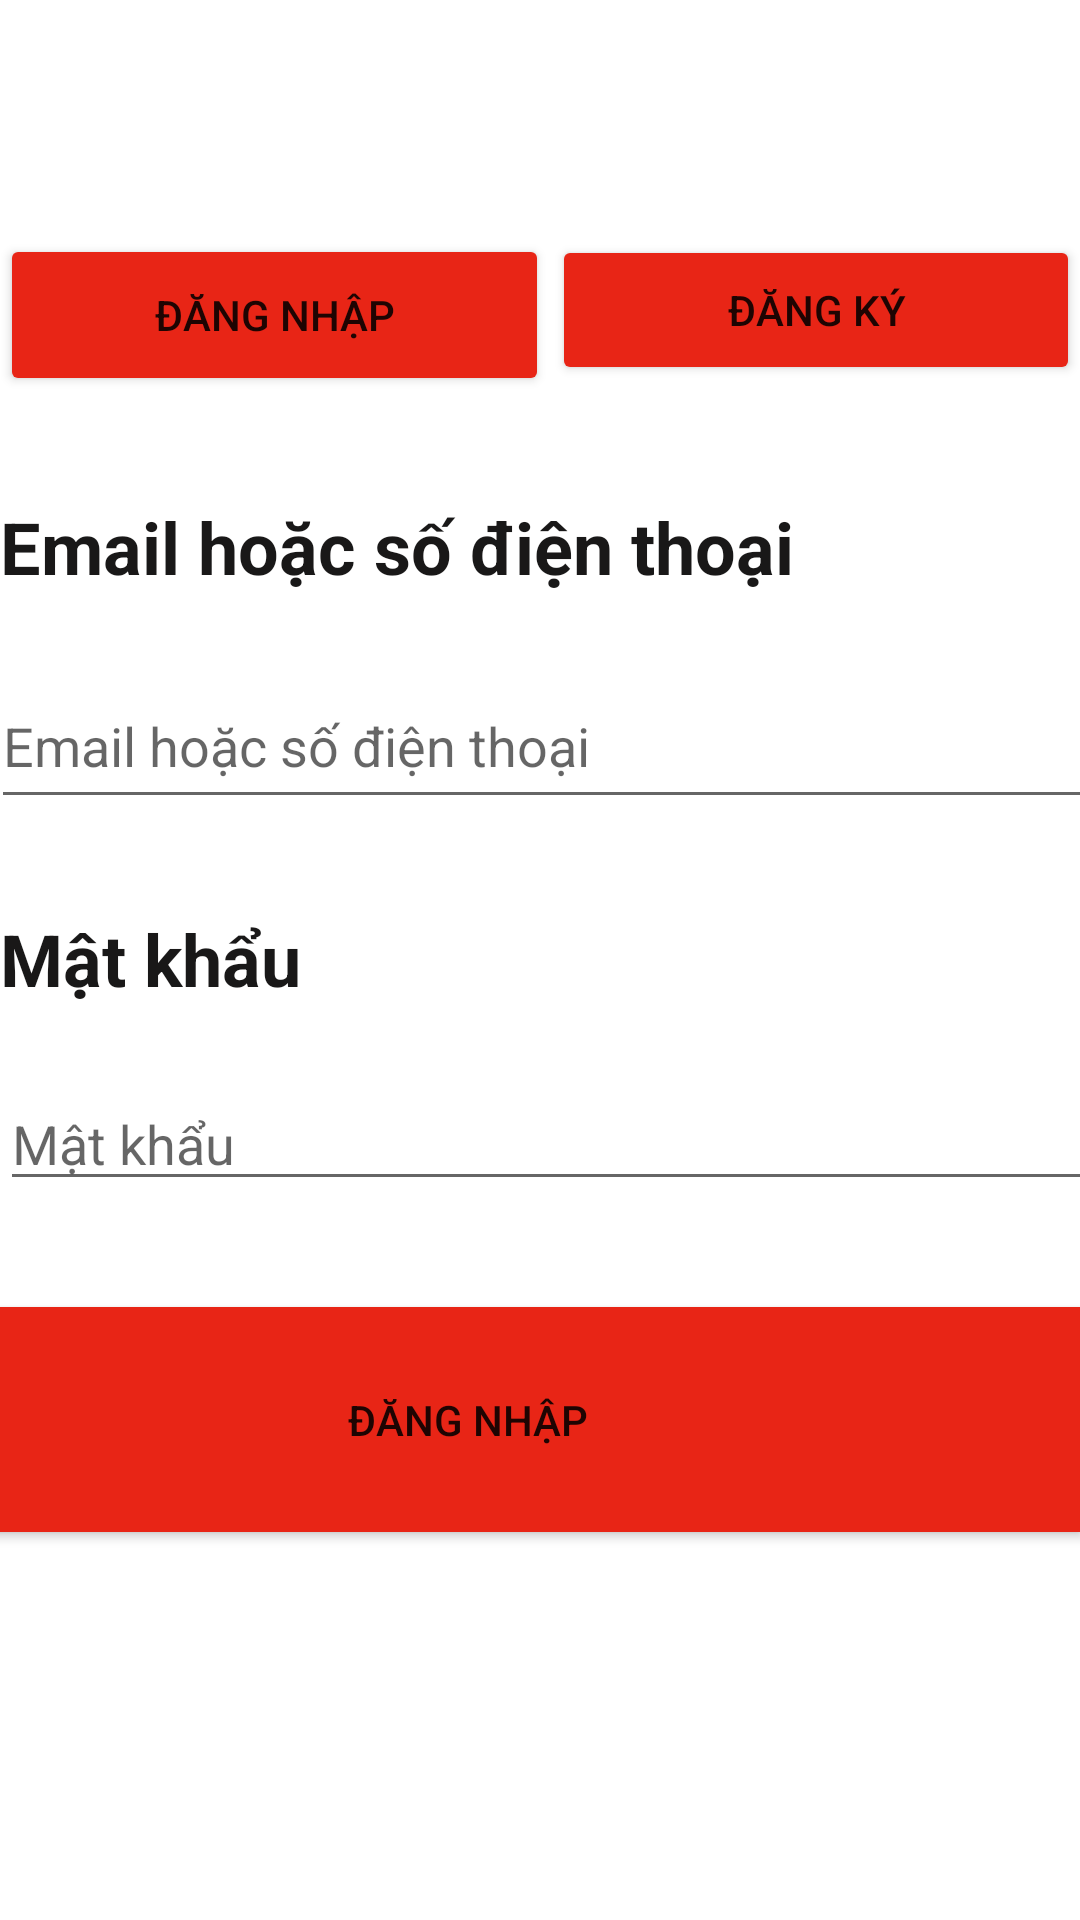

Here is an Android app screen rendered from its layout file. Give the layout XML and the strings, colors and styles it references.
<!-- AndroidManifest.xml: application theme Theme.QLRCP_Final2 -->
<!-- res/layout/activity_dang_nhap.xml -->
<?xml version="1.0" encoding="utf-8"?>
<androidx.constraintlayout.widget.ConstraintLayout xmlns:android="http://schemas.android.com/apk/res/android"
    xmlns:app="http://schemas.android.com/apk/res-auto"
    xmlns:tools="http://schemas.android.com/tools"
    android:layout_width="match_parent"
    android:layout_height="match_parent"
    tools:context=".MainActivity">

    <EditText
        android:id="@+id/editTextTextPersonName"
        android:layout_width="413dp"
        android:layout_height="52dp"
        android:ems="10"
        android:hint="Email hoặc số điện thoại"
        android:inputType="textPersonName"
        app:layout_constraintBottom_toBottomOf="parent"
        app:layout_constraintEnd_toEndOf="parent"
        app:layout_constraintHorizontal_bias="0.069"
        app:layout_constraintStart_toStartOf="parent"
        app:layout_constraintTop_toTopOf="parent"
        app:layout_constraintVertical_bias="0.376" />

    <EditText
        android:id="@+id/editTextTextPersonName2"
        android:layout_width="407dp"
        android:layout_height="41dp"
        android:ems="10"
        android:hint="Mật khẩu"
        android:inputType="textPersonName"
        app:layout_constraintBottom_toBottomOf="parent"
        app:layout_constraintEnd_toEndOf="parent"
        app:layout_constraintHorizontal_bias="0.0"
        app:layout_constraintStart_toStartOf="parent"
        app:layout_constraintTop_toTopOf="parent"
        app:layout_constraintVertical_bias="0.6" />

    <Button
        android:id="@+id/btnDangNhap"
        android:layout_width="183dp"
        android:layout_height="54dp"
        android:text="Đăng Nhập"
        app:backgroundTint="#E82516"
        app:layout_constraintBottom_toBottomOf="parent"
        app:layout_constraintEnd_toEndOf="parent"
        app:layout_constraintHorizontal_bias="0.0"
        app:layout_constraintStart_toStartOf="parent"
        app:layout_constraintTop_toTopOf="parent"
        app:layout_constraintVertical_bias="0.133" />

    <Button
        android:id="@+id/btnLogin"
        android:layout_width="409dp"
        android:layout_height="75dp"
        android:background="#E82516"
        android:text="Đăng Nhập"
        app:backgroundTint="#E82516"
        android:onClick="Login"
        app:layout_constraintBottom_toBottomOf="parent"
        app:layout_constraintEnd_toEndOf="parent"
        app:layout_constraintHorizontal_bias="1.0"
        app:layout_constraintStart_toStartOf="parent"
        app:layout_constraintTop_toTopOf="parent"
        app:layout_constraintVertical_bias="0.771" />

    <Button
        android:id="@+id/btnDangKy"
        android:layout_width="176dp"
        android:layout_height="50dp"
        android:text="Đăng Ký"
        android:onClick="openFormSignUp"
        app:backgroundTint="#E82516"
        app:layout_constraintBottom_toBottomOf="parent"
        app:layout_constraintEnd_toEndOf="parent"
        app:layout_constraintHorizontal_bias="1.0"
        app:layout_constraintStart_toStartOf="parent"
        app:layout_constraintTop_toTopOf="parent"
        app:layout_constraintVertical_bias="0.133" />

    <TextView
        android:id="@+id/textView"
        android:layout_width="match_parent"
        android:layout_height="wrap_content"
        android:text="Email hoặc số điện thoại"
        android:textColor="#191818"
        android:textSize="24sp"
        android:textStyle="bold"
        app:layout_constraintBottom_toBottomOf="parent"
        app:layout_constraintEnd_toEndOf="parent"
        app:layout_constraintHorizontal_bias="0.0"
        app:layout_constraintStart_toStartOf="parent"
        app:layout_constraintTop_toTopOf="parent"
        app:layout_constraintVertical_bias="0.273" />

    <TextView
        android:id="@+id/textView2"
        android:layout_width="match_parent"
        android:layout_height="wrap_content"
        android:text="Mật khẩu"
        android:textColor="#191818"
        android:textSize="24sp"
        android:textStyle="bold"
        app:layout_constraintBottom_toBottomOf="parent"
        app:layout_constraintEnd_toEndOf="parent"
        app:layout_constraintHorizontal_bias="0.0"
        app:layout_constraintStart_toStartOf="parent"
        app:layout_constraintTop_toTopOf="parent"
        app:layout_constraintVertical_bias="0.499" />
</androidx.constraintlayout.widget.ConstraintLayout>
<!-- resources referenced by this layout -->
<resources>
  <style name="Theme.QLRCP_Final2" parent="Theme.MaterialComponents.DayNight.DarkActionBar">
          
          <item name="colorPrimary">@color/purple_500</item>
          <item name="colorPrimaryVariant">@color/purple_700</item>
          <item name="colorOnPrimary">@color/white</item>
          
          <item name="colorSecondary">@color/teal_200</item>
          <item name="colorSecondaryVariant">@color/teal_700</item>
          <item name="colorOnSecondary">@color/black</item>
          
          <item name="android:statusBarColor" tools:targetApi="l">?attr/colorPrimaryVariant</item>
          
      </style>
  <!-- not gathered from this repository: default colours our renderer supplied (Android Studio template values) -->
  <color name="purple_500">#FF6200EE</color>
  <color name="purple_700">#FF3700B3</color>
  <color name="teal_200">#FF03DAC5</color>
  <color name="teal_700">#FF018786</color>
  <color name="black">#FF000000</color>
  <color name="white">#FFFFFFFF</color>
</resources>
